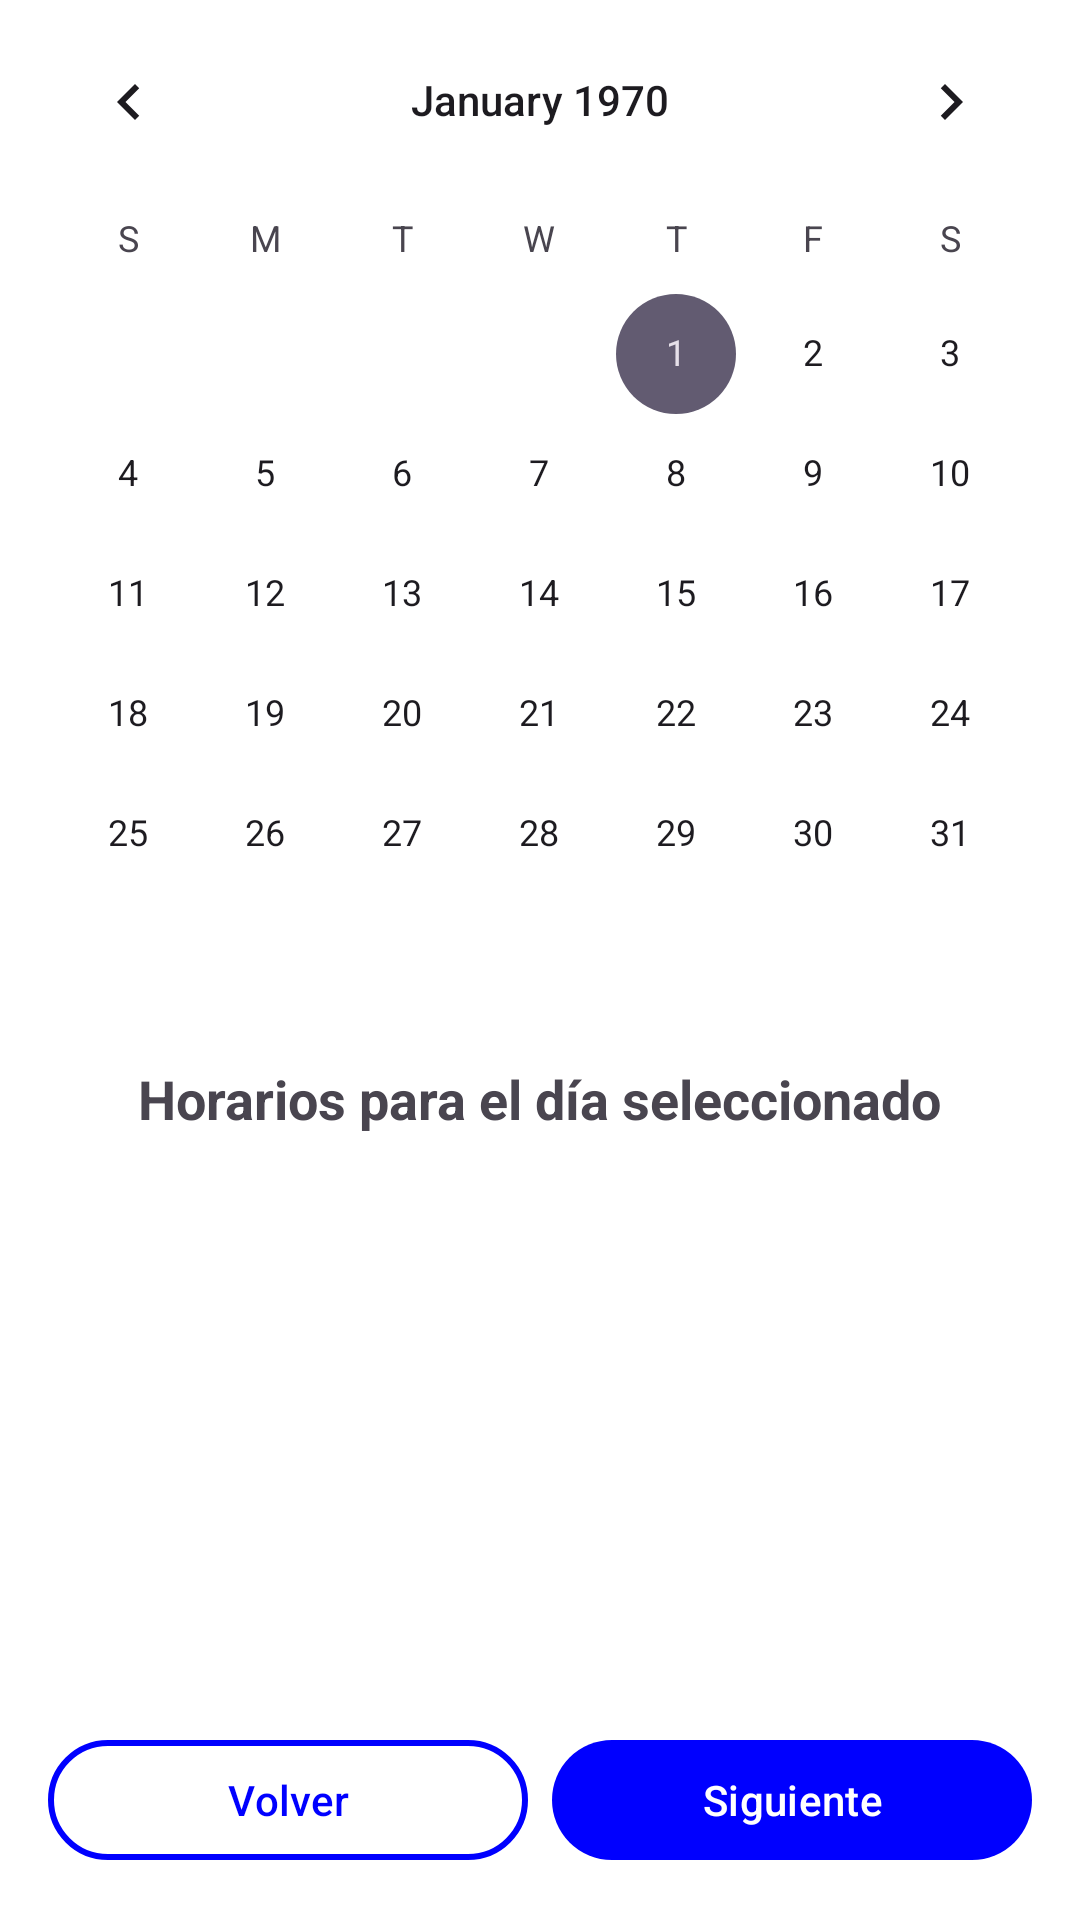

Reconstruct the res/layout file that produces this screen, plus the resources it refers to.
<!-- AndroidManifest.xml: application theme Theme.ProyectoFinalL6 -->
<!-- res/layout/fragment_paso2.xml -->
<?xml version="1.0" encoding="utf-8"?>
<androidx.constraintlayout.widget.ConstraintLayout xmlns:android="http://schemas.android.com/apk/res/android"
    xmlns:app="http://schemas.android.com/apk/res-auto"
    xmlns:tools="http://schemas.android.com/tools"
    android:layout_width="match_parent"
    android:layout_height="match_parent"
    android:background="@color/white"
    tools:context=".ui.ReservaTurno.FragmentoPaso2">

    <CalendarView
        android:id="@+id/calendarView"
        android:layout_width="0dp"
        android:layout_height="wrap_content"
        app:layout_constraintTop_toTopOf="parent"
        app:layout_constraintStart_toStartOf="parent"
        app:layout_constraintEnd_toEndOf="parent" />

    <TextView
        android:id="@+id/tv_horarios_disponibles"
        android:layout_width="wrap_content"
        android:layout_height="wrap_content"
        android:layout_marginTop="16dp"
        android:text="@string/horarios_para_el_dia_seleccionado"
        android:textSize="18sp"
        android:textStyle="bold"
        app:layout_constraintTop_toBottomOf="@+id/calendarView"
        app:layout_constraintStart_toStartOf="parent"
        app:layout_constraintEnd_toEndOf="parent" />

    <androidx.recyclerview.widget.RecyclerView
        android:id="@+id/recyclerViewHorarios"
        android:layout_width="0dp"
        android:layout_height="0dp"
        android:layout_marginTop="16dp"
        android:paddingHorizontal="16dp"
        app:layout_constraintTop_toBottomOf="@+id/tv_horarios_disponibles"
        app:layout_constraintStart_toStartOf="parent"
        app:layout_constraintEnd_toEndOf="parent"
        app:layout_constraintBottom_toTopOf="@+id/button_container" />

    <LinearLayout
        android:id="@+id/button_container"
        android:orientation="horizontal"
        android:layout_width="match_parent"
        android:layout_height="wrap_content"
        android:padding="16dp"
        app:layout_constraintBottom_toBottomOf="parent"
        app:layout_constraintStart_toStartOf="parent"
        app:layout_constraintEnd_toEndOf="parent">

        <com.google.android.material.button.MaterialButton
            android:id="@+id/btnBack"
            android:text="@string/volver"
            android:layout_weight="1"
            android:layout_width="0dp"
            android:textColor="@color/main_blue"
            android:layout_height="wrap_content"
            app:strokeColor="@color/main_blue"
            app:strokeWidth="2dp"
            app:backgroundTint="@color/white"
            />

        <com.google.android.material.button.MaterialButton
            android:id="@+id/btnNext"
            android:text="@string/siguiente"
            android:layout_weight="1"
            android:layout_width="0dp"
            android:textColor="@color/white"
            android:layout_height="wrap_content"
            android:layout_marginStart="8dp"
            app:backgroundTint="@color/main_blue"
            />

    </LinearLayout>

</androidx.constraintlayout.widget.ConstraintLayout>
<!-- resources referenced by this layout -->
<resources>
  <color name="main_blue">#FF0000FF</color>
  <color name="white">#FFFFFFFF</color>
  <string name="horarios_para_el_dia_seleccionado">Horarios para el día seleccionado</string>
  <string name="siguiente">Siguiente</string>
  <string name="volver">Volver</string>
  <style name="Theme.ProyectoFinalL6" parent="Base.Theme.ProyectoFinalL6" />
  <style name="Base.Theme.ProyectoFinalL6" parent="Theme.Material3.DayNight.NoActionBar">
          
          
      </style>
</resources>
